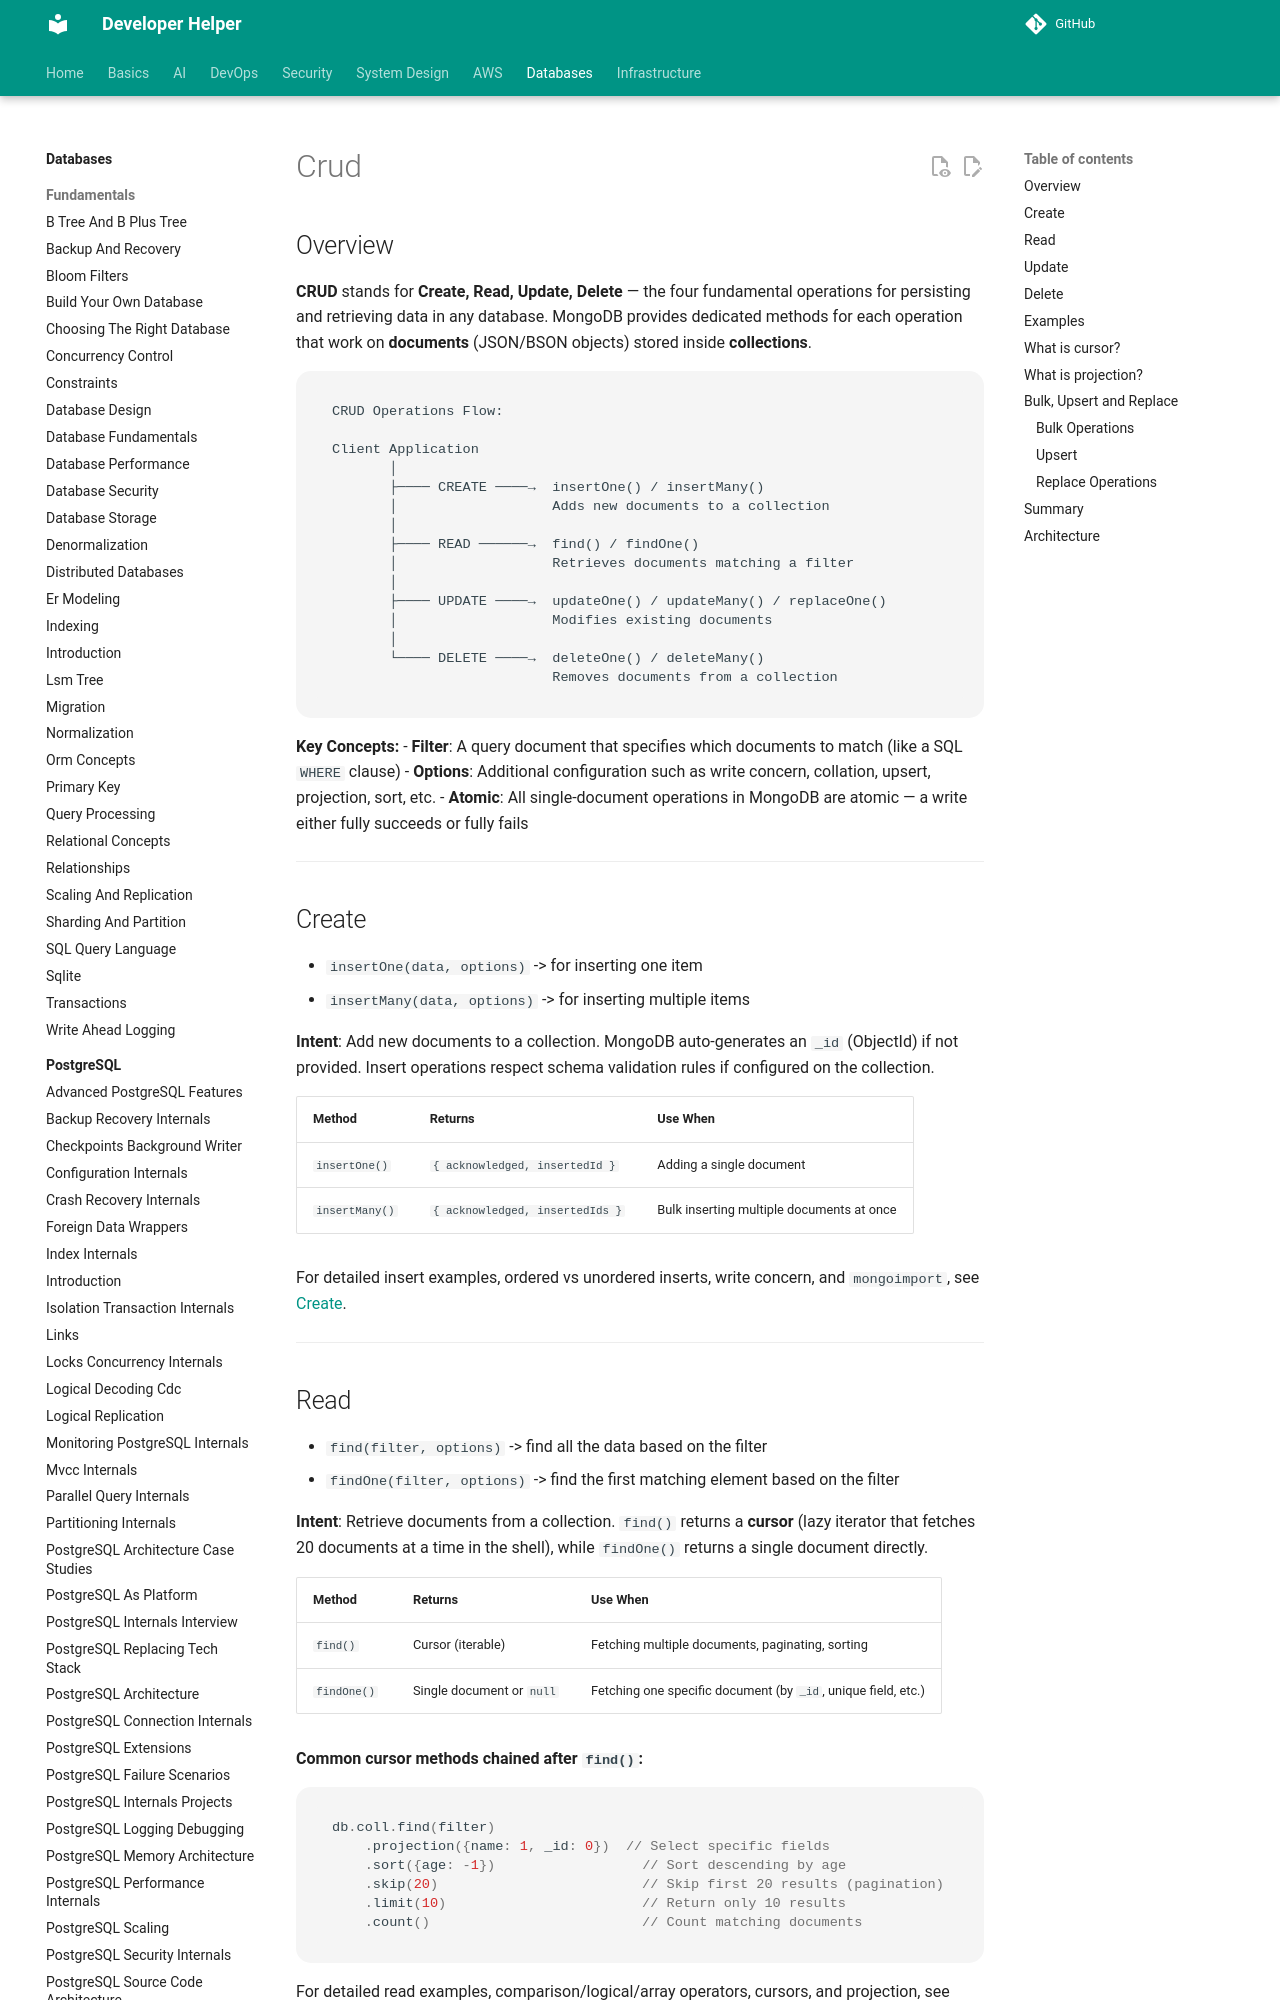

repository: abhishekghoshh/developer-helper · page: database/mongodb/crud/index.html · generator: mkdocs

## Overview

**CRUD** stands for **Create, Read, Update, Delete** — the four fundamental operations for persisting and retrieving data in any database. MongoDB provides dedicated methods for each operation that work on **documents** (JSON/BSON objects) stored inside **collections**.

```
CRUD Operations Flow:

Client Application
       │
       ├──── CREATE ────→  insertOne() / insertMany()
       │                   Adds new documents to a collection
       │
       ├──── READ ──────→  find() / findOne()
       │                   Retrieves documents matching a filter
       │
       ├──── UPDATE ────→  updateOne() / updateMany() / replaceOne()
       │                   Modifies existing documents
       │
       └──── DELETE ────→  deleteOne() / deleteMany()
                           Removes documents from a collection
```

**Key Concepts:**
- **Filter**: A query document that specifies which documents to match (like a SQL `WHERE` clause)
- **Options**: Additional configuration such as write concern, collation, upsert, projection, sort, etc.
- **Atomic**: All single-document operations in MongoDB are atomic — a write either fully succeeds or fully fails

---

## Create 
- `insertOne(data, options)` -> for inserting one item
- `insertMany(data, options)` -> for inserting multiple items

**Intent**: Add new documents to a collection. MongoDB auto-generates an `_id` (ObjectId) if not provided. Insert operations respect schema validation rules if configured on the collection.

| Method | Returns | Use When |
|--------|---------|----------|
| `insertOne()` | `{ acknowledged, insertedId }` | Adding a single document |
| `insertMany()` | `{ acknowledged, insertedIds }` | Bulk inserting multiple documents at once |

For detailed insert examples, ordered vs unordered inserts, write concern, and `mongoimport`, see [Create](create.md).

---
